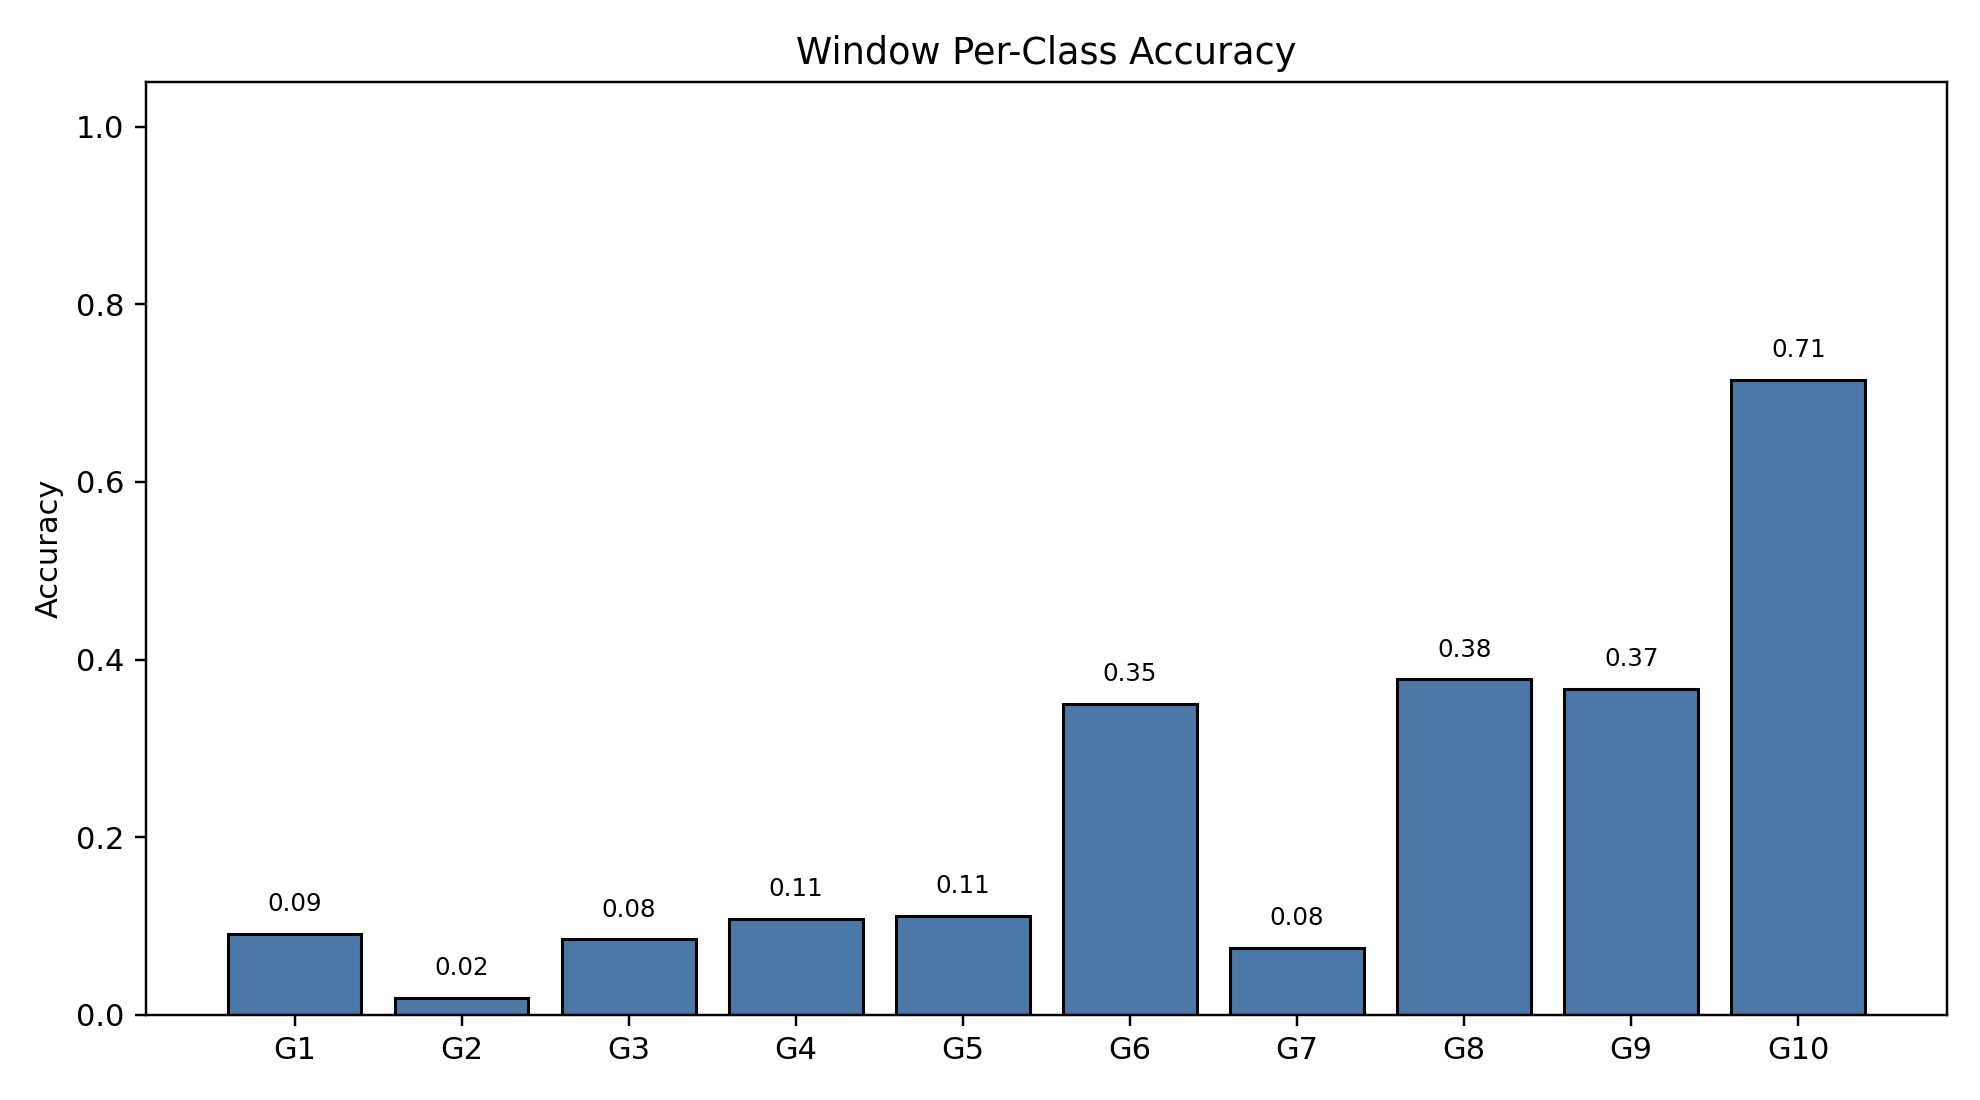

Values plotted in this chart, from the file beside it:
class_index, gesture_id, support, correct, accuracy
0, 1, 790, 72, 0.09114
1, 2, 693, 13, 0.01876
2, 3, 766, 65, 0.08486
3, 4, 743, 80, 0.1077
4, 5, 735, 82, 0.1116
5, 6, 763, 267, 0.3499
6, 7, 754, 57, 0.0756
7, 8, 707, 267, 0.3777
8, 9, 687, 252, 0.3668
9, 10, 683, 488, 0.7145
